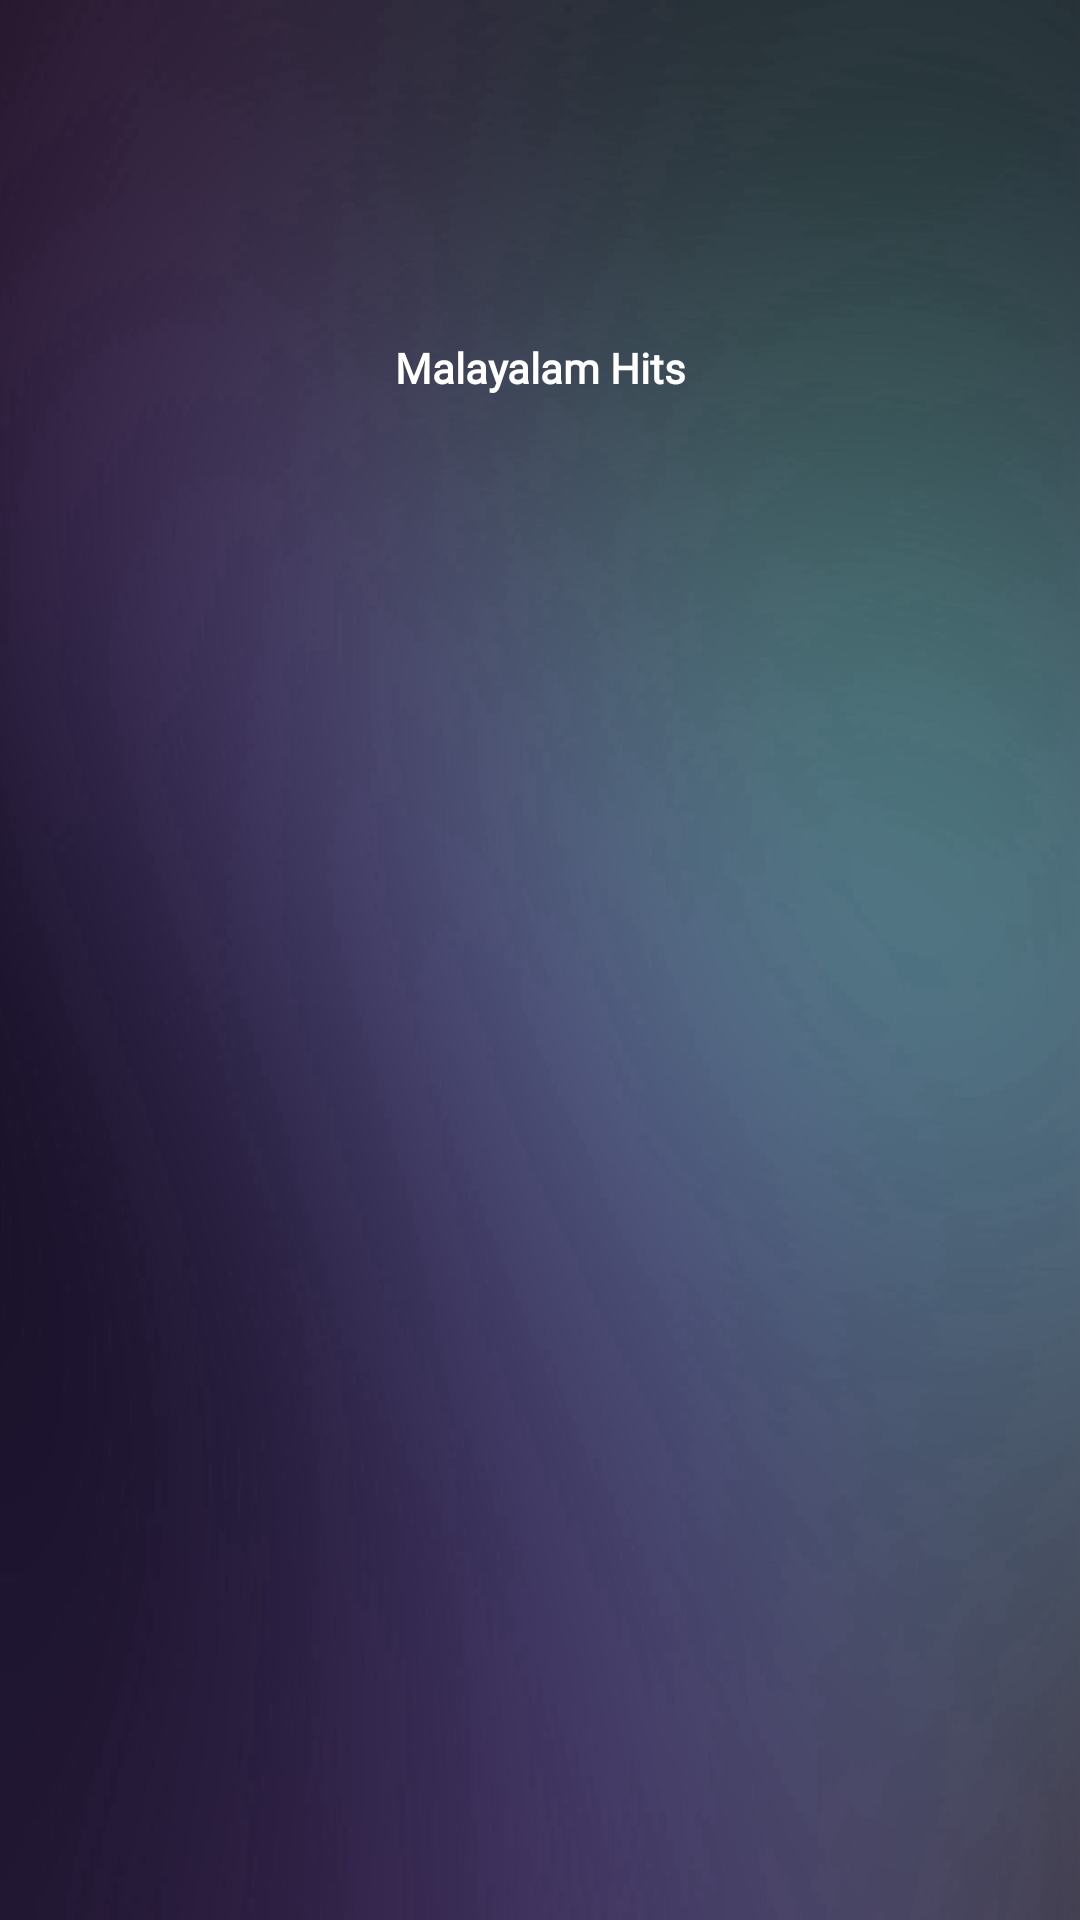

Write the Android layout XML for this screen, with the resource values it uses.
<!-- AndroidManifest.xml: application theme AppTheme.statusAction -->
<!-- res/layout/activity_main3.xml -->
<?xml version="1.0" encoding="utf-8"?>
<android.support.constraint.ConstraintLayout xmlns:android="http://schemas.android.com/apk/res/android"
    xmlns:app="http://schemas.android.com/apk/res-auto"
    xmlns:tools="http://schemas.android.com/tools"
    android:layout_width="match_parent"
    android:layout_height="match_parent"
    android:background="@drawable/back"
    tools:context=".homepage.homepage">

    <android.support.v7.widget.Toolbar
        android:id="@+id/toolbar3"
        android:layout_width="match_parent"
        android:layout_height="80dp"
        app:layout_constraintEnd_toEndOf="parent"
        app:layout_constraintStart_toStartOf="parent"
        app:layout_constraintTop_toTopOf="parent"></android.support.v7.widget.Toolbar>

    <android.support.v4.widget.NestedScrollView
        android:layout_width="match_parent"
        android:layout_height="0dp"
        android:layout_marginTop="28dp"
        android:fillViewport="true"
        app:layout_constraintEnd_toEndOf="parent"
        app:layout_constraintHorizontal_bias="0.0"
        app:layout_constraintStart_toStartOf="parent"
        app:layout_constraintTop_toBottomOf="@+id/toolbar3">

        <android.support.constraint.ConstraintLayout
            android:layout_width="match_parent"
            android:layout_height="match_parent">


            <TextView
                android:id="@+id/textView4"
                android:layout_width="match_parent"
                android:layout_height="match_parent"
                android:fontFamily="@font/roboto_medium"
                android:padding="5dp"
                android:text="Malayalam Hits"
                android:textAlignment="center"
                android:textAppearance="@style/TextAppearance.AppCompat.Body2"
                android:textColor="#ffffff"
                android:textStyle="bold"
                app:layout_constraintEnd_toEndOf="parent"
                app:layout_constraintStart_toStartOf="parent"
                app:layout_constraintTop_toBottomOf="@+id/view" />


            <android.support.v7.widget.RecyclerView
                android:id="@+id/malayalam_items"

                android:layout_width="match_parent"
                android:layout_height="match_parent"
                android:layout_marginTop="8dp"
                app:layout_constraintEnd_toEndOf="parent"
                app:layout_constraintTop_toBottomOf="@+id/textView4" />


        </android.support.constraint.ConstraintLayout>
    </android.support.v4.widget.NestedScrollView>

</android.support.constraint.ConstraintLayout>
<!-- resources referenced by this layout -->
<resources>
  <!-- drawable back: jpg bitmap (drawable, 295688 bytes) -->
  <style name="AppTheme.statusAction">
          
          <item name="windowActionBar">false</item>
          <item name="windowNoTitle">true</item>
  
      </style>
</resources>
